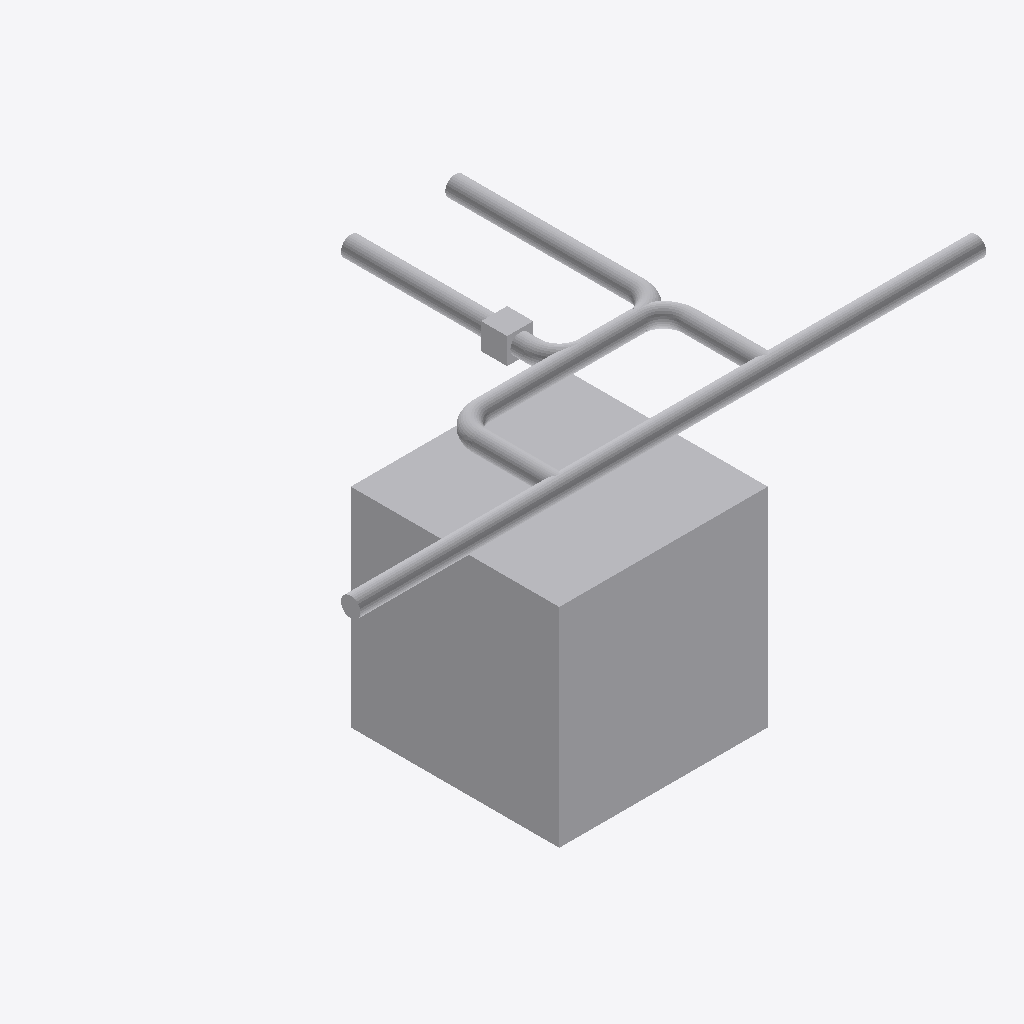
Isometric view of an IFC building model (IFC-SPF (STEP), schema IFC4, length unit metre), seen from the south-west, elements coloured by IFC class: 17 other elements (light grey).
Extent 6.0 m × 3.1 m × 3.1 m (x, y, z). Elements (17): 9 IfcPipeSegment, 6 IfcPipeFitting, 2 IfcBuildingElementProxy.

HEADER;
FILE_DESCRIPTION(('ViewDefinition[DesignTransferView]'),'2;1');
FILE_NAME('/dev/null','2026-09-14T18:54:20-05:00',(''),(''),'IfcOpenShell 0.8.5','IfcOpenShell 0.8.5','Nobody');
FILE_SCHEMA(('IFC4'));
ENDSEC;
DATA;
#1=IFCPROJECT('3mvTuVlnr39BDgMuvBoR9F',$,'Frozen independent shared-tree catalogue source',$,$,$,$,(#11),#5);
#13=IFCBUILDINGSTOREY('0_jVCVW7n5Fh3kN2rFATZV',$,'Protected original storey',$,$,$,$,$,$,$);
#15=IFCBUILDINGELEMENTPROXY('0mQ7s2Pwb0e8Zj8lek79YP',$,'Protected obstacle 0',$,$,#37,#26,$,$);
#193=IFCPIPESEGMENT('1s2N9o8abVde4792nQGEK$',$,'generated-b71edca6ae6e2bddd50727d0/connector-11c22a5ea00c88e524ebe33b-p0',$,'OMA_NETWORK_SEGMENT',#192,#204,$,.RIGIDSEGMENT.);
#162=IFCPIPESEGMENT('2WvRoJoGjNEhS6yTQgJK0j',$,'generated-b71edca6ae6e2bddd50727d0/connector-01eb8c0a7de055b083acfad7-p0',$,'OMA_NETWORK_SEGMENT',#161,#173,$,.RIGIDSEGMENT.);
#542=IFCPIPESEGMENT('294qZaoJjNyfsORfF7txA7',$,'generated-b71edca6ae6e2bddd50727d0/connector-6e6b650420ed7e24526aa23a-p4',$,'OMA_NETWORK_SEGMENT',#541,#553,$,.RIGIDSEGMENT.);
#383=IFCPIPESEGMENT('200mHAHzjKOhqRAMmZ_NmY',$,'generated-b71edca6ae6e2bddd50727d0/connector-69f4ba41780805cfabb9fa7e-p0',$,'OMA_NETWORK_SEGMENT',#382,#394,$,.RIGIDSEGMENT.);
#352=IFCPIPESEGMENT('3cEvjMcjHS8RlxMKvPmYpj',$,'generated-b71edca6ae6e2bddd50727d0/connector-6413aa46eef12512ec2e9977-p4',$,'OMA_NETWORK_SEGMENT',#351,#363,$,.RIGIDSEGMENT.);
#478=IFCPIPESEGMENT('2yv0enKtTNuwr7xHqi3uHb',$,'generated-b71edca6ae6e2bddd50727d0/connector-6e6b650420ed7e24526aa23a-p2',$,'OMA_NETWORK_SEGMENT',#477,#489,$,.RIGIDSEGMENT.);
#66=IFCPIPEFITTING('2VxSFwHBbKrA6qJ$Lc_hdK',$,'generated-b71edca6ae6e2bddd50727d0/tee-a',$,'OMA_NETWORK_TEE',#65,#87,$,.JUNCTION.);
#114=IFCPIPEFITTING('10olMzCSnSfeh4dOJI2b8x',$,'generated-b71edca6ae6e2bddd50727d0/tee-c',$,'OMA_NETWORK_TEE',#113,#135,$,.JUNCTION.);
#38=IFCBUILDINGELEMENTPROXY('0$IQa090f8mA9WohIdiNkT',$,'Protected obstacle 1',$,$,#59,#49,$,$);
#224=IFCPIPESEGMENT('0fOnVMfA5VtAgVraXD4UGz',$,'generated-b71edca6ae6e2bddd50727d0/connector-6413aa46eef12512ec2e9977-p0',$,'OMA_NETWORK_SEGMENT',#223,#235,$,.RIGIDSEGMENT.);
#414=IFCPIPESEGMENT('21pILD1WvK2uRrYkZtJcu3',$,'generated-b71edca6ae6e2bddd50727d0/connector-6e6b650420ed7e24526aa23a-p0',$,'OMA_NETWORK_SEGMENT',#413,#425,$,.RIGIDSEGMENT.);
#255=IFCPIPEFITTING('1Gnv7CopfLrxxhURK4UkdL',$,'generated-b71edca6ae6e2bddd50727d0/connector-6413aa46eef12512ec2e9977-p1',$,'OMA_NETWORK_ELBOW',#254,#268,$,.BEND.);
#288=IFCPIPESEGMENT('1Nvviyl3vO2g6UdO9Srqtf',$,'generated-b71edca6ae6e2bddd50727d0/connector-6413aa46eef12512ec2e9977-p2',$,'OMA_NETWORK_SEGMENT',#287,#299,$,.RIGIDSEGMENT.);
#445=IFCPIPEFITTING('1PccSKm2DTDe_FRQMVh7gf',$,'generated-b71edca6ae6e2bddd50727d0/connector-6e6b650420ed7e24526aa23a-p1',$,'OMA_NETWORK_ELBOW',#444,#458,$,.BEND.);
#319=IFCPIPEFITTING('32jeCCK0jK1Bi3UTPEzRVr',$,'generated-b71edca6ae6e2bddd50727d0/connector-6413aa46eef12512ec2e9977-p3',$,'OMA_NETWORK_ELBOW',#318,#332,$,.BEND.);
#509=IFCPIPEFITTING('1BasxHsOTG2OtIPc66hX$S',$,'generated-b71edca6ae6e2bddd50727d0/connector-6e6b650420ed7e24526aa23a-p3',$,'OMA_NETWORK_ELBOW',#508,#522,$,.BEND.);
ENDSEC;
